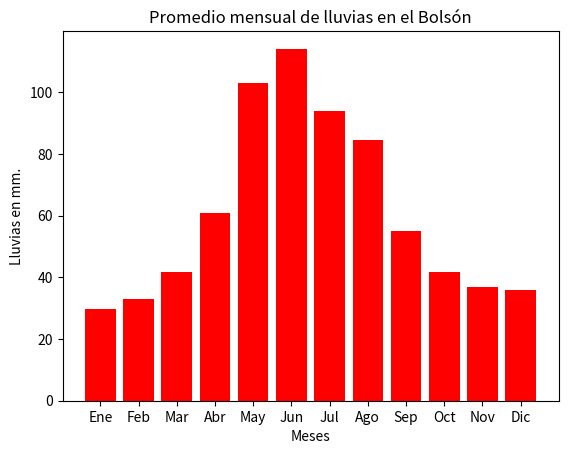

Python code for this plot:
#Muestre la evolución de las lluvias mes a mes, a lo largo de un año en algún lugar de Argentina. Escribir en los ejes el nombre correspondiente a lo que se muestra.
#El grafico debe ser del tipo barras y de color rojo.
import matplotlib.pyplot as plt
listax = ["Ene", "Feb", "Mar", "Abr", "May", "Jun", "Jul", "Ago", "Sep", "Oct", "Nov", "Dic"]
listay = [29.6, 33.1, 41.7, 60.7, 102.9, 114.1, 93.8, 84.4, 54.9, 41.8, 36.9, 35.9]
plt.bar (listax, listay, color='r')
plt.title('Promedio mensual de lluvias en el Bolsón')
plt.xlabel('Meses')
plt.ylabel('Lluvias en mm.')
plt.show()